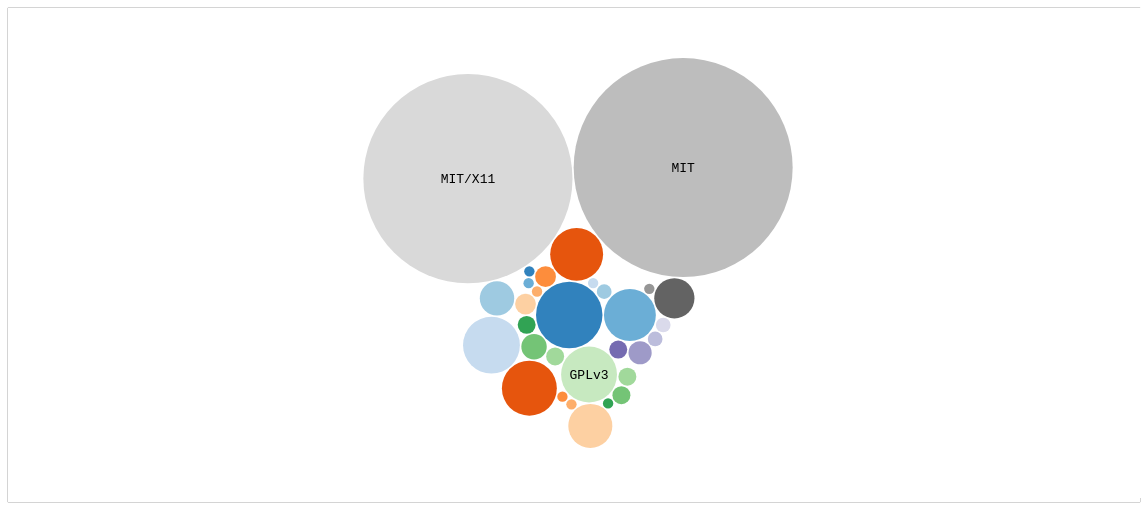
D3 v3 page, settled after 480 driven frames (8 s of simulated time); the page loaded 1 data file(s).


// ── js/bubble-lics.js
var size = [1140, 490];
var format = d3.format(",d");
var bubble = d3.layout.pack().sort(null).size(size).padding(1.5);
var baseFontSize = 13;
var baseDy = 4;

// prepare canvas
var main = d3.select("#the-graph")
  .append("svg")
  .attr("width", size[0]).attr("height", size[1])
  .append("g").attr("id", "svg-container")
  // add zoom on all items in container
  .call(d3.behavior.zoom().scaleExtent([1, 96]).on("zoom", zoom))
  .append("rect")
  .attr("width", size[0]).attr("height", size[1])
  .style("fill", "rgb(255, 255, 255)")

// start actual svg
var svg = d3.select("#svg-container")
  .append("g")
  .attr("class", "bubble");

// load json
d3.json("data/license.json", function (err, data) {
  var i, lic = {};
  lic.name = "License";
  lic.children = new Array();

  for(i = 0; i < data.length; i++) {
    var licItem = {};
    licItem.name = data[i][0];
    licItem.value = Number(data[i][1]);
    lic.children.push(licItem);
  }

  var node = svg.selectAll(".node")
    .data(bubble.nodes(lic).filter(function(d) { return !d.children; }))
    .enter()
    .append("g")
    .attr("class", "node")
    .attr("transform", function(d) {
      return "translate(" + d.x + "," + d.y + ")";
    })

  var colour = d3.scale.category20c()

  node.append("title")
    .text(function(d) {
      var titleText = d.name + "\n";
      titleText += "Counts: " + format(d.value);
      return titleText;
    });

  node.append("circle")
    .attr("r", function(d) { return d.r; })
    .style("fill", function(d) { return colour(d.name); });

  node.append("text")
    .attr("dy", baseDy + "px")
    .style("text-anchor", "middle")
    .style("font-size", baseFontSize + "px")
    .text(function(d) {
      if (2 * d.r > d.name.length * 8)
        return d.name;
    });
});

function zoom() {
  // get the scale and translate values
  var scale = d3.event.scale;
  var translate = d3.event.translate;
  // get the nodes
  var node = svg.selectAll(".node > text");

  // scale the image up and translate
  svg.attr("transform", "translate(" + translate + ")scale(" + scale +")");
  // shrink/enlarge font size based on the zoom factor
  // also account for the dy and the width of teh text relative to the node
  node.style("font-size", baseFontSize / scale + "px")
    .attr("dy", baseDy / scale + "px")
    .text(function(d) {
      if (2 * d.r * scale > d.name.length * 9)
        return d.name;
    });
}


### data: data/license.json
[
 [
  "2-clause BSD",
  41
 ],
 [
  "3-clause BSD",
  25
 ],
 [
  "4-clause BSD",
  2
 ],
 [
  "APL v2",
  1
 ],
 [
  "Apache License v2",
  26
 ],
 [
  "Artistic-2.0",
  4
 ],
 [
  "CC BY",
  1
 ],
 [
  "CC0",
  4
 ],
 "... 23 more items"
]